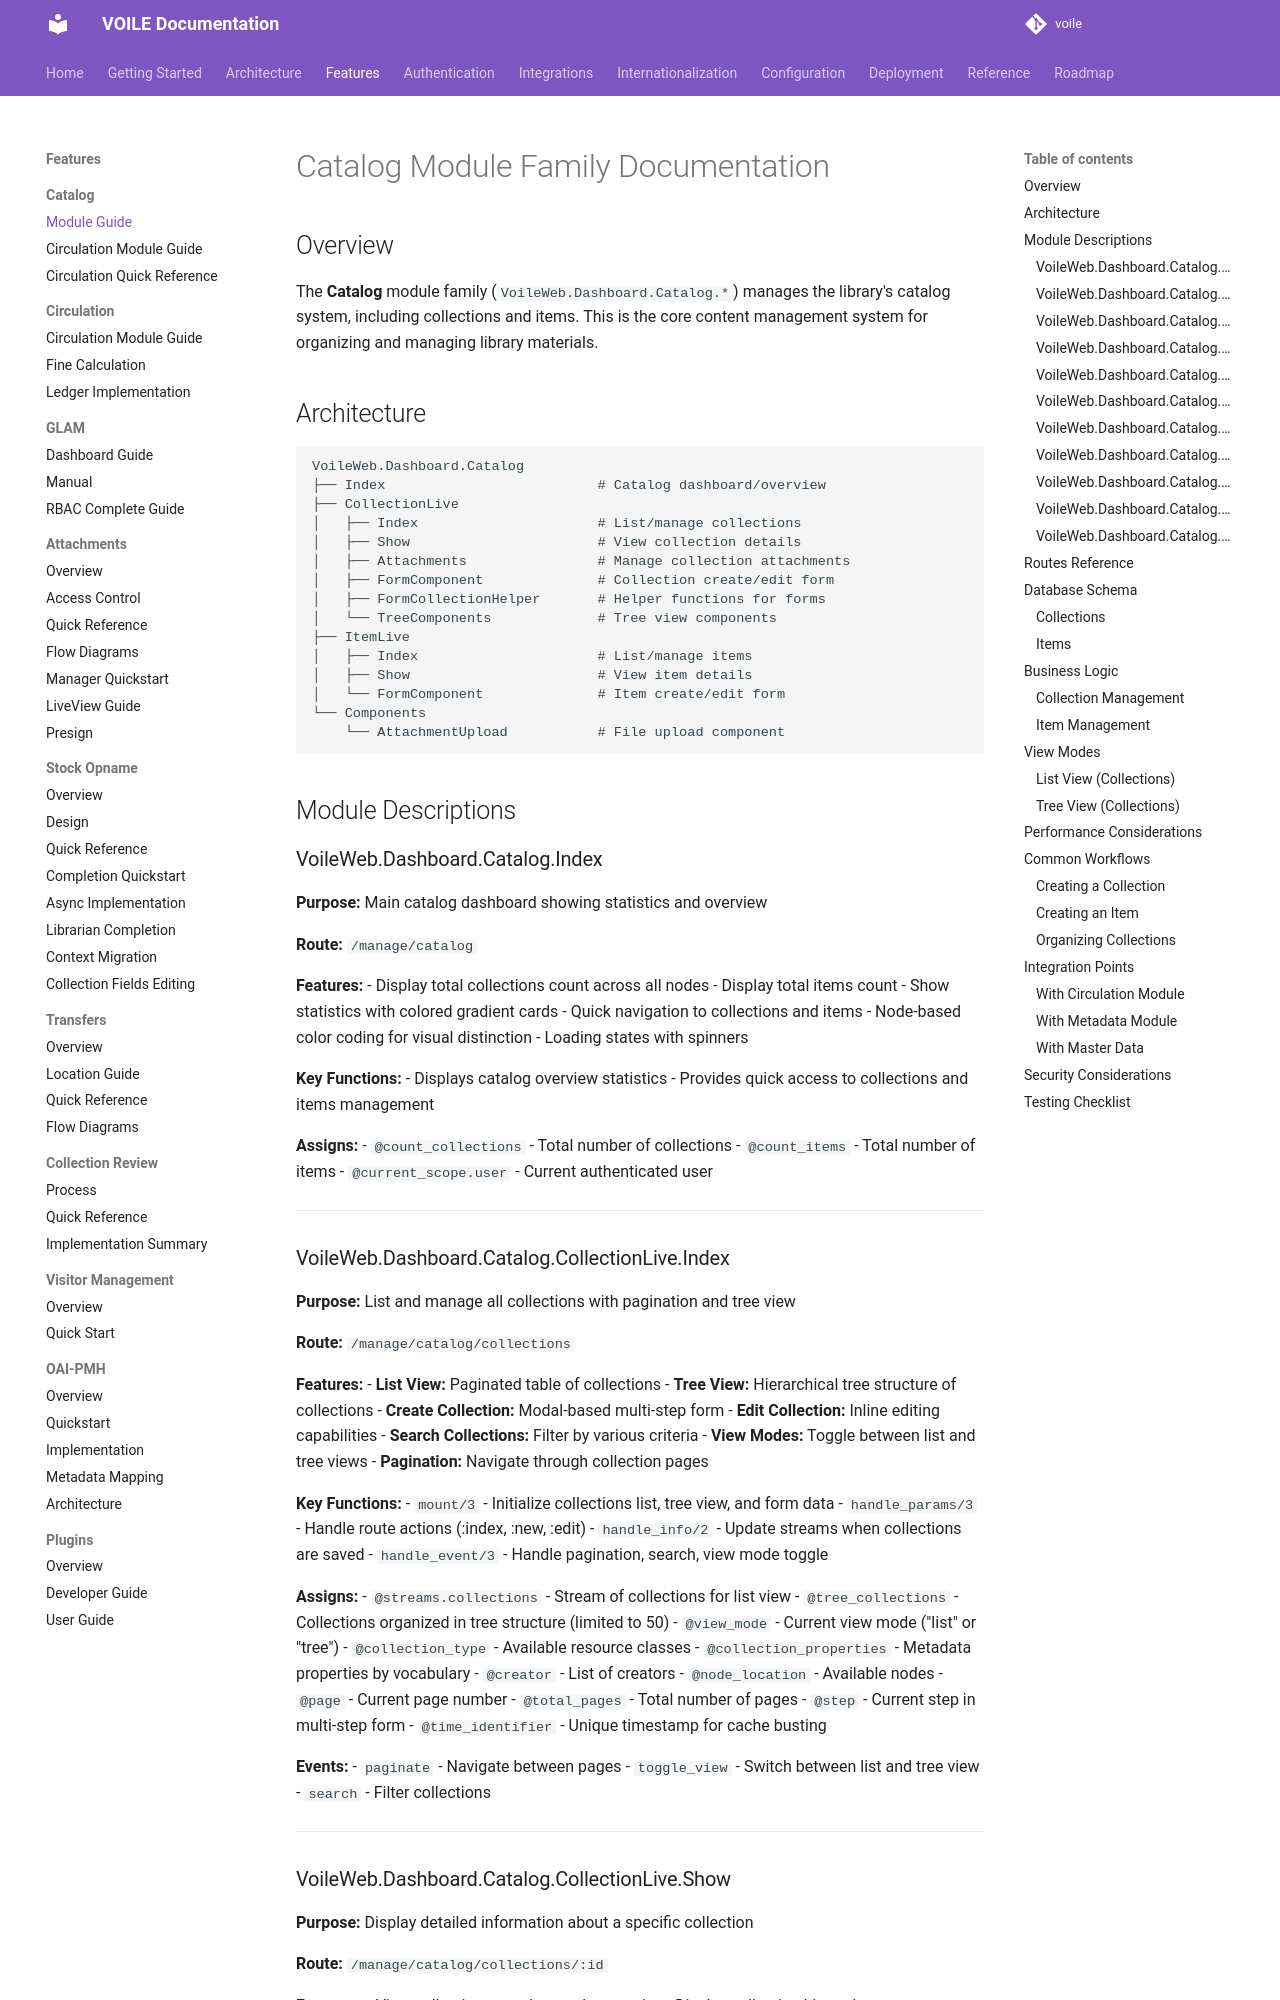

repository: curatorian/voile · page: features/catalog/module-guide/index.html · generator: mkdocs

# Catalog Module Family Documentation

## Overview

The **Catalog** module family (`VoileWeb.Dashboard.Catalog.*`) manages the library's catalog system, including collections and items. This is the core content management system for organizing and managing library materials.

## Architecture

```
VoileWeb.Dashboard.Catalog
├── Index                          # Catalog dashboard/overview
├── CollectionLive
│   ├── Index                      # List/manage collections
│   ├── Show                       # View collection details
│   ├── Attachments                # Manage collection attachments
│   ├── FormComponent              # Collection create/edit form
│   ├── FormCollectionHelper       # Helper functions for forms
│   └── TreeComponents             # Tree view components
├── ItemLive
│   ├── Index                      # List/manage items
│   ├── Show                       # View item details
│   └── FormComponent              # Item create/edit form
└── Components
    └── AttachmentUpload           # File upload component
```

## Module Descriptions

### VoileWeb.Dashboard.Catalog.Index

**Purpose:** Main catalog dashboard showing statistics and overview

**Route:** `/manage/catalog`

**Features:**
- Display total collections count across all nodes
- Display total items count
- Show statistics with colored gradient cards
- Quick navigation to collections and items
- Node-based color coding for visual distinction
- Loading states with spinners

**Key Functions:**
- Displays catalog overview statistics
- Provides quick access to collections and items management

**Assigns:**
- `@count_collections` - Total number of collections
- `@count_items` - Total number of items
- `@current_scope.user` - Current authenticated user

---
